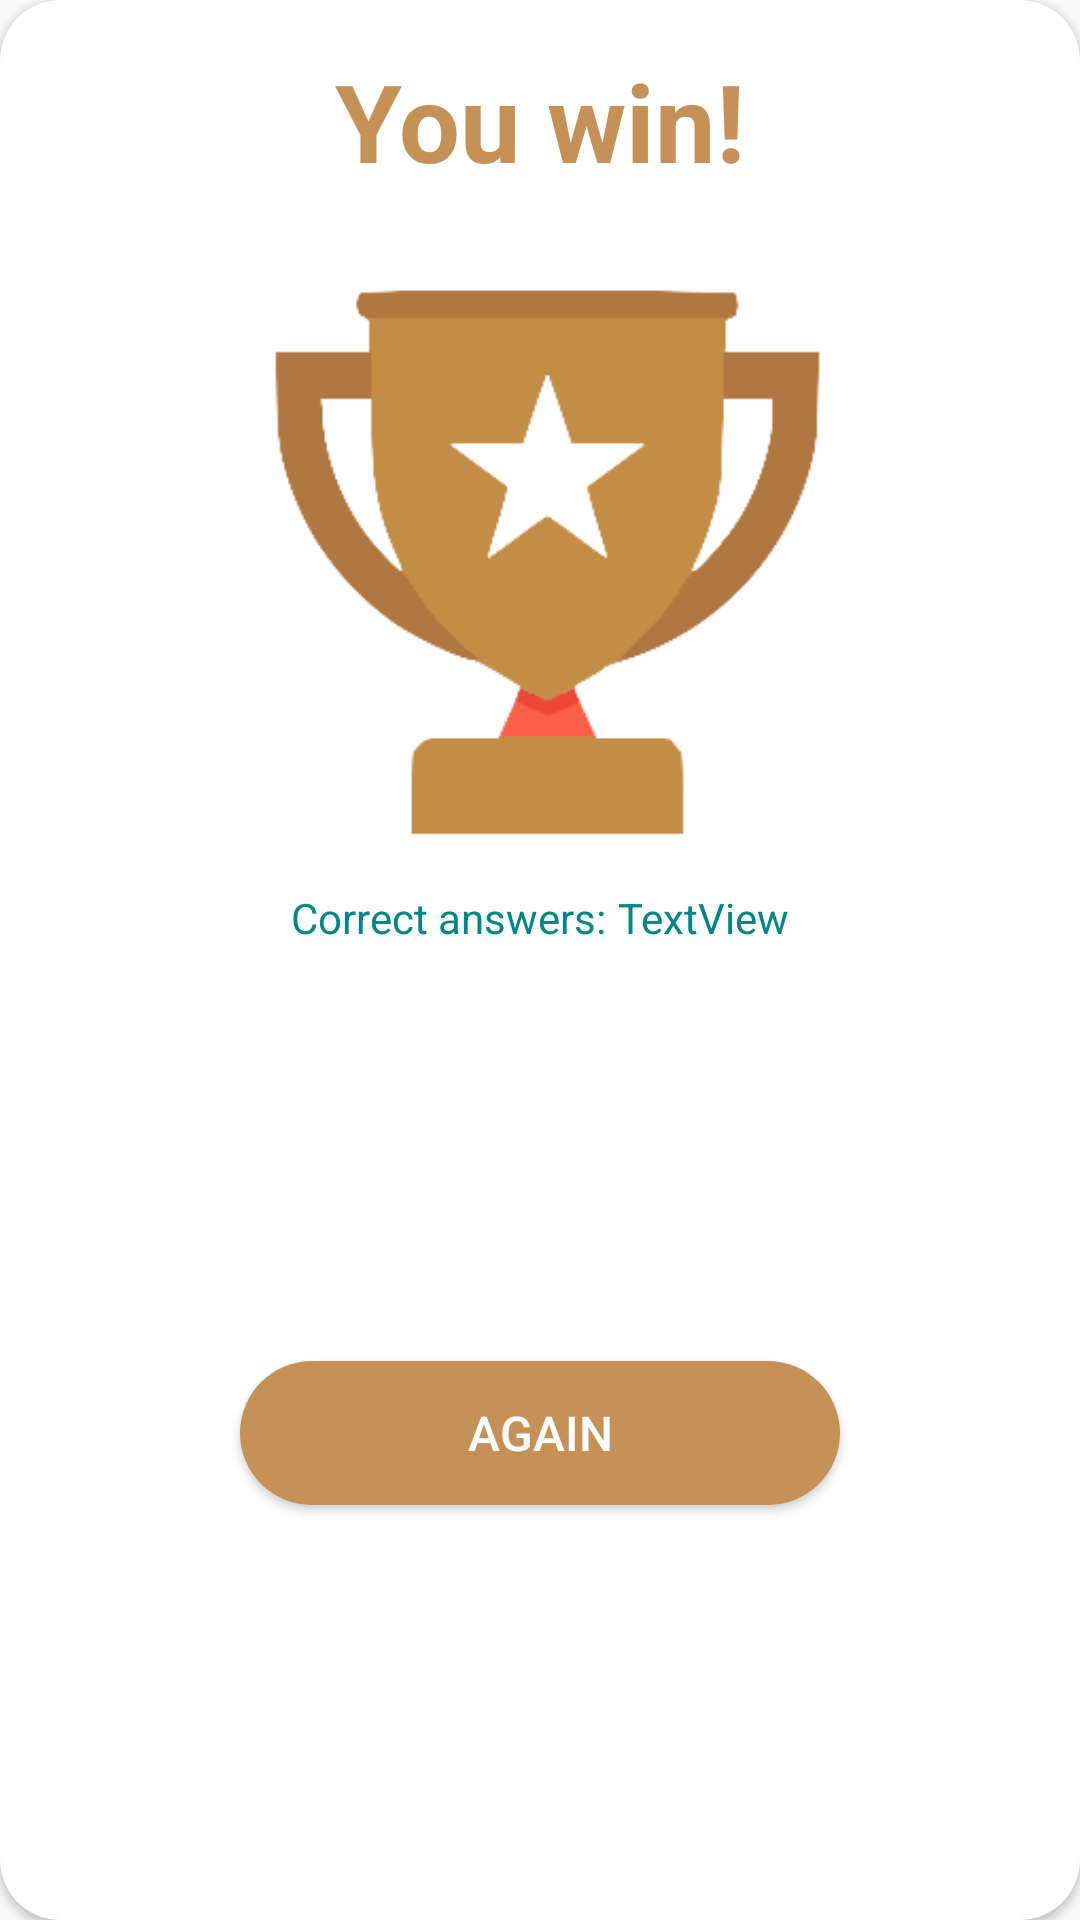

Android layout source for this screen:
<!-- AndroidManifest.xml: application theme Theme.ProgrammingQuiz -->
<!-- res/layout/bronze_win_layout_dialog.xml -->
<?xml version="1.0" encoding="utf-8"?>
<androidx.constraintlayout.widget.ConstraintLayout xmlns:android="http://schemas.android.com/apk/res/android"
    xmlns:app="http://schemas.android.com/apk/res-auto"
    xmlns:tools="http://schemas.android.com/tools"
    android:layout_width="350dp"
    android:layout_height="wrap_content"
    android:layout_gravity="center">

    <androidx.cardview.widget.CardView
        android:layout_width="match_parent"
        android:layout_height="match_parent"
        app:cardCornerRadius="20dp"
        app:layout_constraintBottom_toBottomOf="parent"
        app:layout_constraintEnd_toEndOf="parent"
        app:layout_constraintStart_toStartOf="parent"
        app:layout_constraintTop_toTopOf="parent">

        <androidx.constraintlayout.widget.ConstraintLayout
            android:layout_width="match_parent"
            android:layout_height="match_parent">

            <ImageView
                android:id="@+id/imageViewClose"
                android:layout_width="wrap_content"
                android:layout_height="wrap_content"
                app:layout_constraintEnd_toEndOf="parent"
                app:layout_constraintTop_toTopOf="parent"
                app:srcCompat="@drawable/ic_close" />

            <TextView
                android:id="@+id/textView"
                android:layout_width="wrap_content"
                android:layout_height="wrap_content"
                android:layout_marginTop="16dp"
                android:text="You win!"
                android:textColor="@color/colorBronze"
                android:textSize="36sp"
                android:textStyle="bold"
                app:layout_constraintEnd_toEndOf="parent"
                app:layout_constraintStart_toStartOf="parent"
                app:layout_constraintTop_toTopOf="parent" />

            <ImageView
                android:id="@+id/imageView3"
                android:layout_width="352dp"
                android:layout_height="232dp"
                app:layout_constraintEnd_toEndOf="parent"
                app:layout_constraintStart_toStartOf="parent"
                app:layout_constraintTop_toBottomOf="@+id/textView"
                app:srcCompat="@drawable/bronze" />

            <LinearLayout
                android:id="@+id/linearLayout"
                android:layout_width="wrap_content"
                android:layout_height="wrap_content"
                android:orientation="horizontal"
                app:layout_constraintEnd_toEndOf="parent"
                app:layout_constraintStart_toStartOf="parent"
                app:layout_constraintTop_toBottomOf="@+id/imageView3">

                <TextView
                    android:layout_width="match_parent"
                    android:layout_height="wrap_content"
                    android:layout_marginRight="2dp"
                    android:gravity="center"
                    android:text="@string/correct_answers"
                    android:textSize="14sp" />

                <TextView
                    android:id="@+id/res"
                    android:layout_width="match_parent"
                    android:layout_height="wrap_content"
                    android:layout_marginLeft="2dp"
                    android:gravity="center"
                    android:text="TextView"
                    android:textSize="14sp" />
            </LinearLayout>

            <Button
                android:id="@+id/btnAgain"
                android:layout_width="200dp"
                android:layout_height="wrap_content"
                android:layout_marginTop="16dp"
                android:layout_marginBottom="16dp"
                android:background="@drawable/bronze_button_style"
                android:text="Again"
                android:textColor="#ffffff"
                android:textSize="16sp"
                app:layout_constraintBottom_toBottomOf="parent"
                app:layout_constraintEnd_toEndOf="parent"
                app:layout_constraintStart_toStartOf="parent"
                app:layout_constraintTop_toBottomOf="@+id/linearLayout" />
        </androidx.constraintlayout.widget.ConstraintLayout>
    </androidx.cardview.widget.CardView>
</androidx.constraintlayout.widget.ConstraintLayout>
<!-- resources referenced by this layout -->
<resources>
  <color name="colorBronze">#C69157</color>
  <!-- drawable bronze: png bitmap (drawable, 13039 bytes) -->
  <!-- drawable bronze_button_style (drawable) -->
  <?xml version="1.0" encoding="utf-8"?>
  <selector xmlns:android="http://schemas.android.com/apk/res/android">
      <item>
          <shape>
              <solid android:color="@color/colorBronze"/>
              <corners android:radius="45dp"/>
          </shape>
      </item>
  </selector>
  <string name="correct_answers">Correct answers: </string>
  <style name="Theme.ProgrammingQuiz" parent="Theme.AppCompat.Light">
          <item name="android:textColor">#FF018786</item>
          <item name="android:textSize">28sp</item>
      </style>
</resources>
